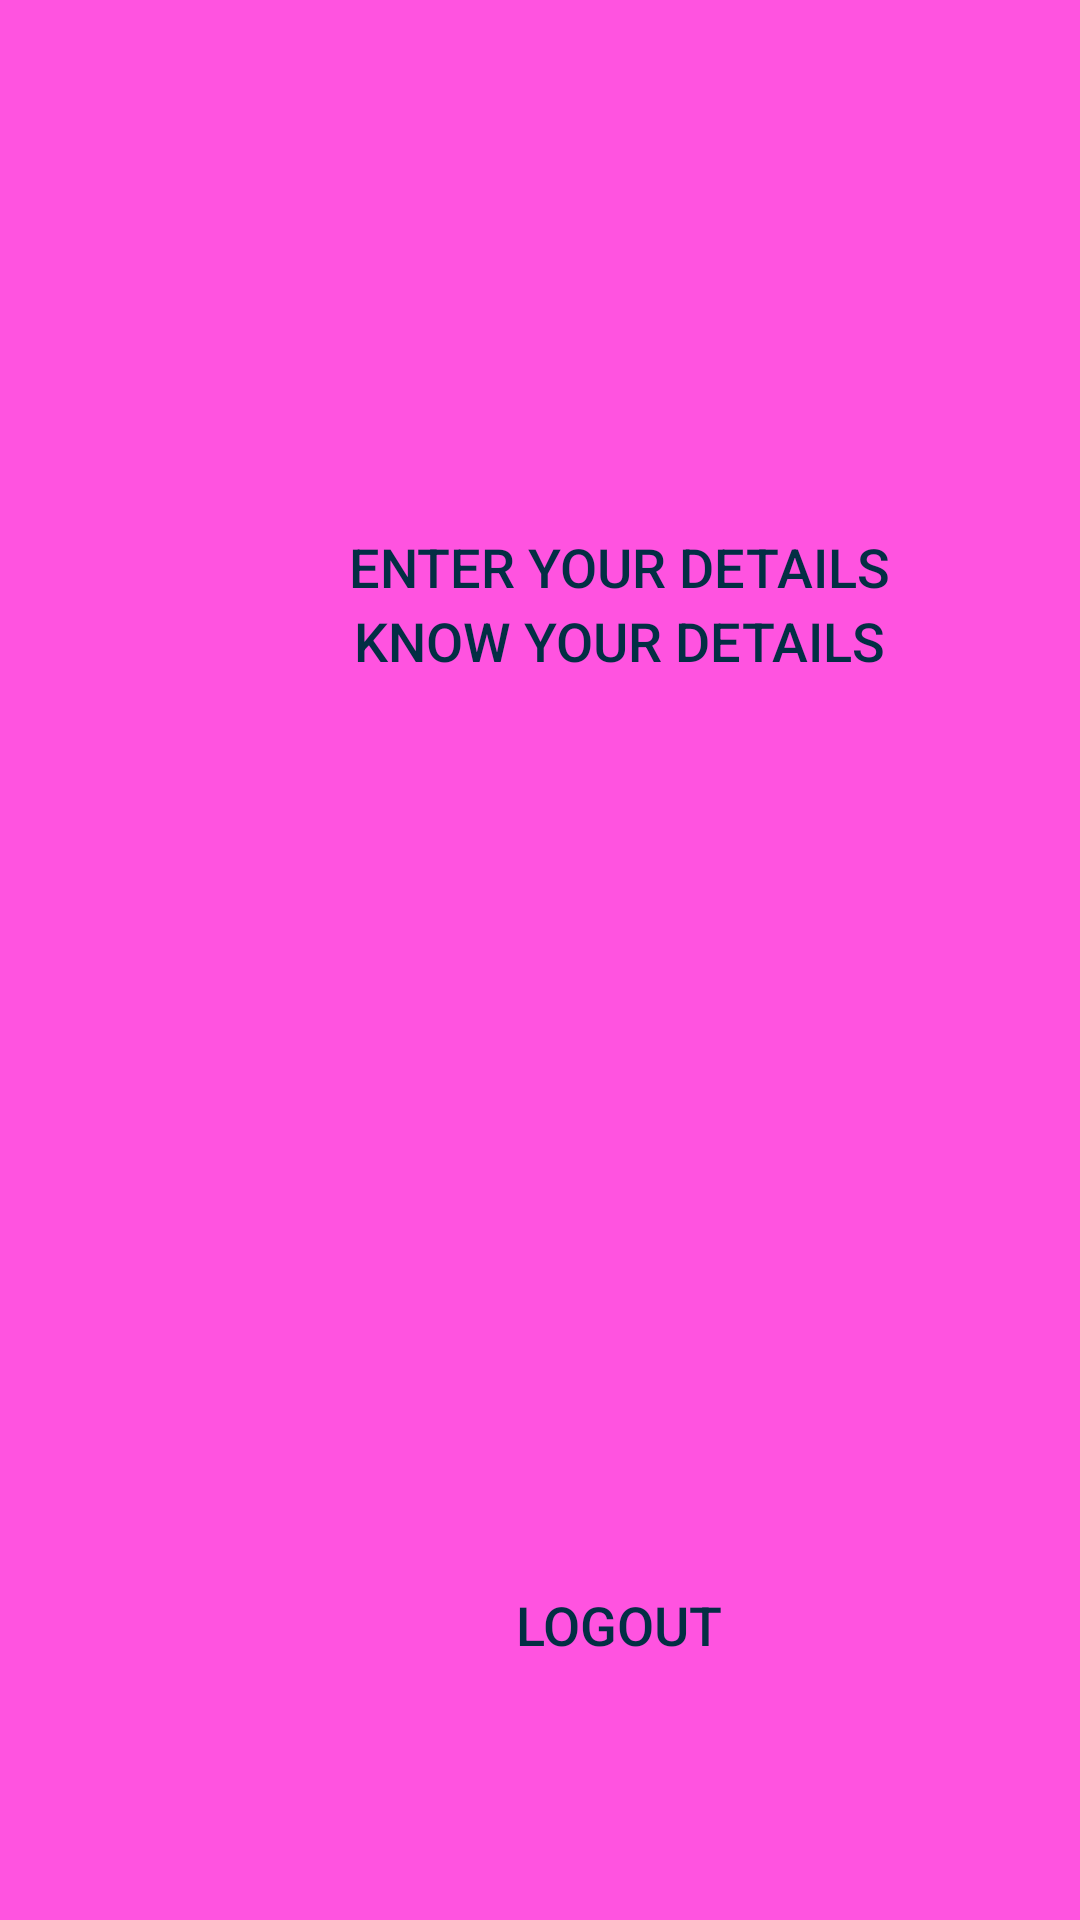

Here is an Android app screen rendered from its layout file. Give the layout XML and the strings, colors and styles it references.
<!-- AndroidManifest.xml: application theme Theme.Pando -->
<!-- res/layout/activity_main_menu.xml -->
<?xml version="1.0" encoding="utf-8"?>
<androidx.constraintlayout.widget.ConstraintLayout xmlns:android="http://schemas.android.com/apk/res/android"
    xmlns:app="http://schemas.android.com/apk/res-auto"
    xmlns:tools="http://schemas.android.com/tools"
    android:layout_width="match_parent"
    android:layout_height="match_parent"
    android:background="#FF53E0"
    tools:context=".MenuActivity">

    <Button
        android:id="@+id/new_user_details"
        android:layout_width="317dp"
        android:layout_height="53dp"
        android:layout_gravity="start"
        android:layout_marginStart="48dp"
        android:layout_marginTop="168dp"
        android:layout_marginEnd="48dp"
        android:background="@drawable/rounded_corner"
        android:enabled="true"
        android:textColor="#032E44"
        app:backgroundTint = "#3C8BEB"
        android:text="@string/enter_your_details"
        android:textSize="18sp"
        app:layout_constraintBottom_toTopOf="@+id/database_details"
        app:layout_constraintEnd_toEndOf="parent"
        app:layout_constraintHorizontal_bias="0.0"
        app:layout_constraintStart_toStartOf="parent"
        app:layout_constraintTop_toTopOf="parent"
        app:layout_constraintVertical_bias="0.172" />

    <Button
        android:id="@+id/database_details"
        android:layout_width="317dp"
        android:layout_height="53dp"
        android:layout_gravity="start"
        android:layout_marginBottom="400dp"
        android:background="@drawable/rounded_corner"
        android:enabled="true"
        android:text="@string/know_your_details"
        android:textSize="18sp"
        android:textColor="#032E44"
        app:backgroundTint = "#3C8BEB"
        app:layout_constraintBottom_toBottomOf="parent"
        app:layout_constraintEnd_toEndOf="@+id/new_user_details"
        app:layout_constraintHorizontal_bias="0.0"
        app:layout_constraintStart_toStartOf="@+id/new_user_details" />

    <Button
        android:id="@+id/logout"
        android:layout_width="317dp"
        android:layout_height="53dp"
        android:layout_gravity="start"
        android:layout_marginBottom="72dp"
        android:background="@drawable/rounded_corner"
        android:enabled="true"
        android:text="@string/logout"
        android:textSize="18sp"
        android:textColor="#032E44"
        app:backgroundTint = "#3C8BEB"
        app:layout_constraintBottom_toBottomOf="parent"
        app:layout_constraintEnd_toEndOf="@+id/database_details"
        app:layout_constraintHorizontal_bias="0.0"
        app:layout_constraintStart_toStartOf="@+id/database_details" />

</androidx.constraintlayout.widget.ConstraintLayout>
<!-- resources referenced by this layout -->
<resources>
  <string name="enter_your_details">Enter Your Details</string>
  <string name="know_your_details">Know Your Details</string>
  <string name="logout">logout</string>
  <style name="Theme.Pando" parent="Theme.MaterialComponents.DayNight.NoActionBar">
          
          <item name="colorPrimary">@color/purple_500</item>
          <item name="colorPrimaryVariant">@color/purple_700</item>
          <item name="colorOnPrimary">@color/white</item>
          
          <item name="colorSecondary">@color/teal_200</item>
          <item name="colorSecondaryVariant">@color/teal_700</item>
          <item name="colorOnSecondary">@color/black</item>
          
          <item name="android:statusBarColor" tools:targetApi="l">?attr/colorPrimaryVariant</item>
          
      </style>
  <color name="purple_500">#FF6200EE</color>
  <color name="purple_700">#FF3700B3</color>
  <color name="white">#FFFFFFFF</color>
  <color name="teal_200">#FF03DAC5</color>
  <color name="teal_700">#FF018786</color>
  <color name="black">#FF000000</color>
</resources>
